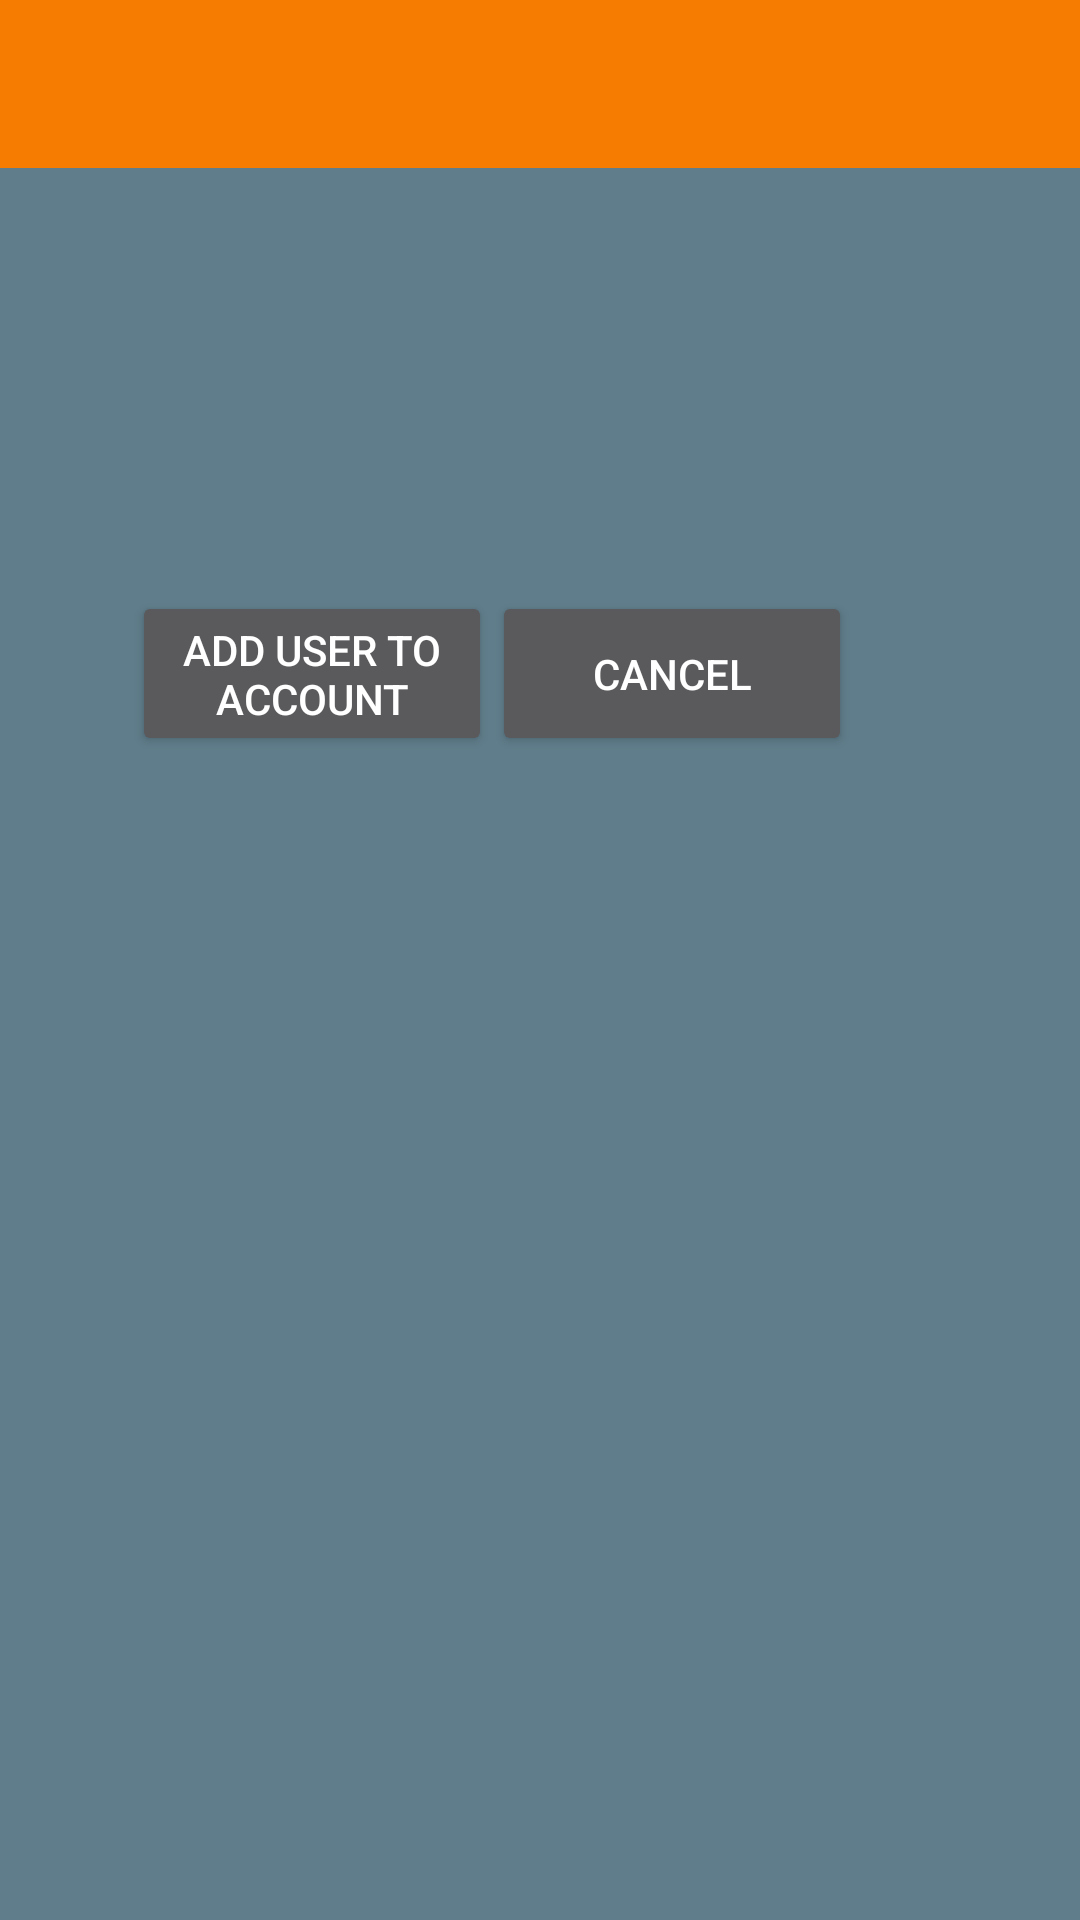

Reconstruct the res/layout file that produces this screen, plus the resources it refers to.
<!-- AndroidManifest.xml: application theme AppTheme -->
<!-- res/layout/singlepersonview.xml -->
<?xml version="1.0" encoding="utf-8"?>
<android.support.v4.widget.DrawerLayout
    android:id="@+id/drawer_layout"
    xmlns:android="http://schemas.android.com/apk/res/android"
    xmlns:tools="http://schemas.android.com/tools"
    xmlns:app="http://schemas.android.com/apk/res-auto"
    android:layout_width="match_parent"
    android:layout_height="match_parent"
    >
<RelativeLayout xmlns:android="http://schemas.android.com/apk/res/android"
    xmlns:tools="http://schemas.android.com/tools"
    android:layout_width="fill_parent"
    android:layout_height="fill_parent"
    android:background="#607D8B">
    <include android:id="@+id/app_bar"
        layout="@layout/app_bar"
        />

    <TextView
        android:id="@+id/user"
        android:layout_width="wrap_content"
        android:layout_height="wrap_content"
        android:padding="10dp"
        android:layout_marginTop="47dp"
        android:text=""
        android:textSize="20dp"
        android:layout_centerHorizontal="true"
        android:layout_below="@+id/app_bar" />

    <Button
        android:layout_width="120dp"
        android:layout_height="55dp"
        android:text="Add user to Account"
        android:id="@+id/add_people_button"
        android:layout_below="@+id/user"
        android:layout_toStartOf="@+id/button8"
        android:layout_marginTop="47dp" />

    <Button
        android:layout_width="120dp"
        android:layout_height="55dp"
        android:text="Cancel"
        android:id="@+id/button8"
        android:layout_alignBottom="@+id/add_people_button"
        android:layout_alignParentEnd="true"
        android:layout_marginEnd="76dp" />




</RelativeLayout>
    </android.support.v4.widget.DrawerLayout>
<!-- res/layout/app_bar.xml (included above) -->
<?xml version="1.0" encoding="utf-8"?>
<android.support.v7.widget.Toolbar xmlns:android="http://schemas.android.com/apk/res/android"
    xmlns:app="http://schemas.android.com/apk/res-auto"
    android:layout_width="match_parent"
    android:layout_height="wrap_content"

    android:background="#F57C00" >


</android.support.v7.widget.Toolbar>
<!-- resources referenced by this layout -->
<resources>
  <style name="AppTheme" parent="Theme.AppCompat.NoActionBar">
          
      </style>
</resources>
